Run: headless pygame with SDL's dummy video driver; simulated clock (each Clock.tick advances the game by its frame time, no real sleeping); random seed 0; keys injected as events and as key.get_pressed() state; no mouse input.
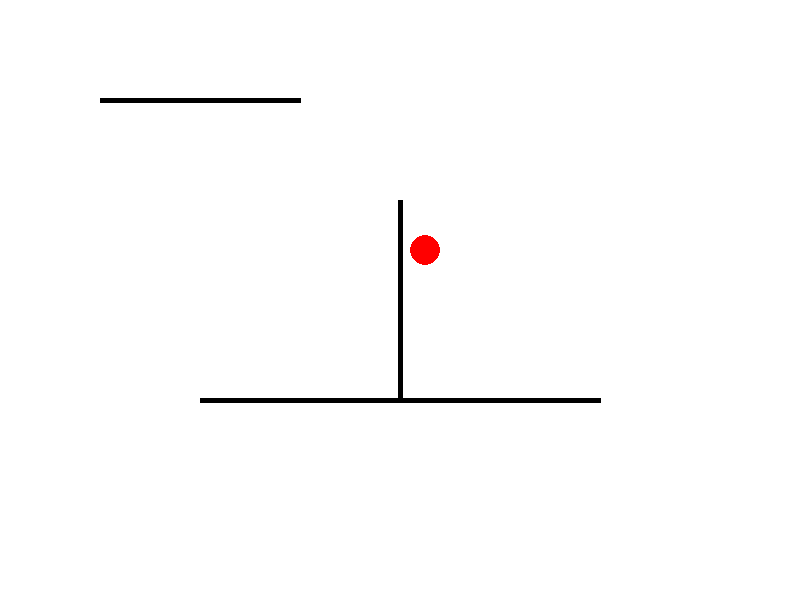
Frame 1 of 4 · flips 1–60 · no input
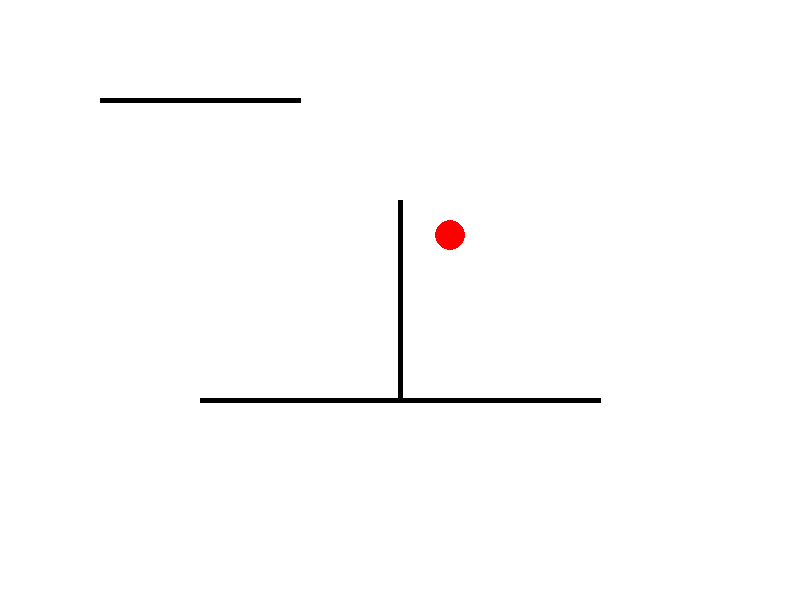
Frame 2 of 4 · flips 61–180 · tapped SPACE, RETURN · held RIGHT (→), D
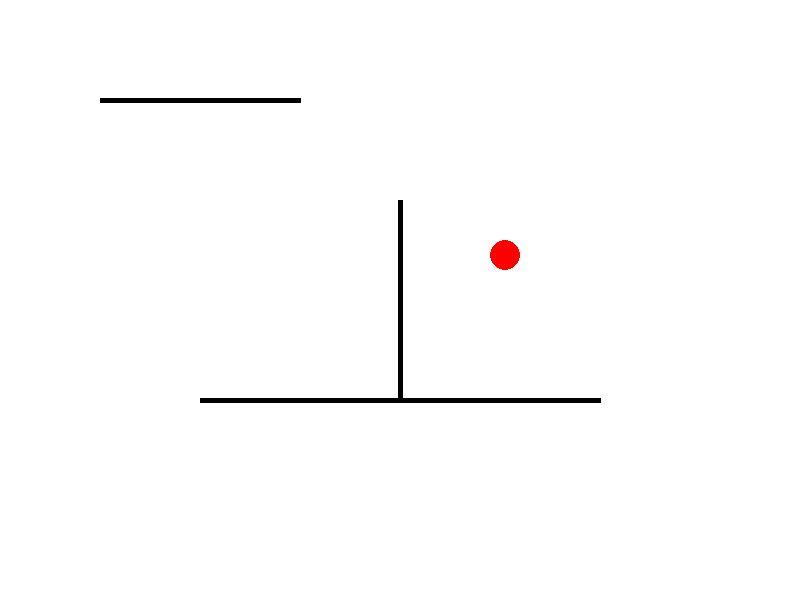
Frame 3 of 4 · flips 181–300 · held DOWN (↓), S
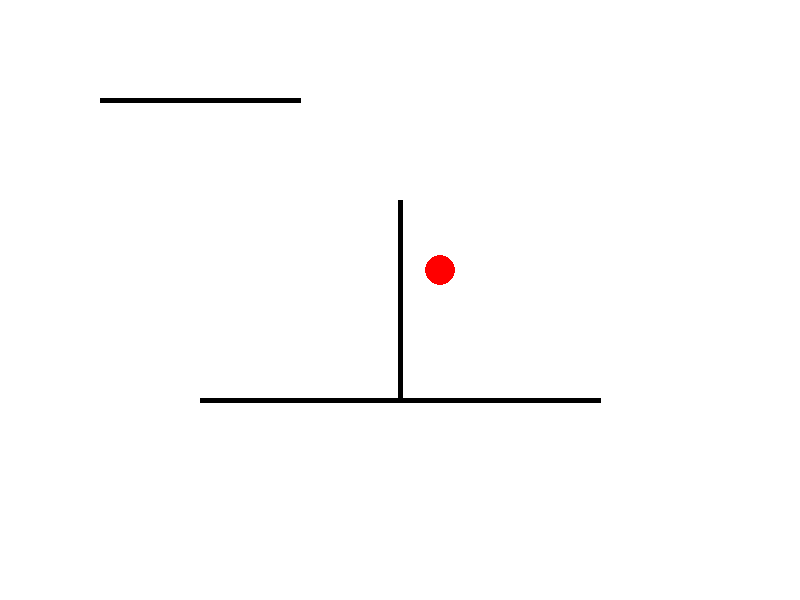
Frame 4 of 4 · flips 301–420 · held LEFT (←), A, UP (↑), W

The pygame program that drew these frames:

import pygame
import sys
import random


WIDTH, HEIGHT = 800, 600
AGENT_RADIUS = 15
AGENT_COLOR = (255, 0, 0)  # Red
WALL_COLOR = (0, 0, 0)  # Black
FPS = 10

class Agent:
    def __init__(self, x, y):
        self.x = x
        self.y = y

    def move(self, walls):
       
        directions = [(0, 5), (0, -5), (5, 0), (-5, 0),
            (5, 5), (5, -5), (-5, 5), (-5, -5)  # (Moore neighborhood)
        ]
        dx, dy = random.choice(directions)

        # Calculate new position
        new_x = self.x + dx
        new_y = self.y + dy

        # Check for collision with walls
        for wall in walls:
            x1, y1, x2, y2 = wall
            if x1 <= new_x <= x2 and y1 <= new_y <= y2:
                return  # Don't move if there's a wall in the way

        # Ensure the agent stays within the screen boundaries
        new_x = max(AGENT_RADIUS, min(WIDTH - AGENT_RADIUS, new_x))
        new_y = max(AGENT_RADIUS, min(HEIGHT - AGENT_RADIUS, new_y))

        self.x = new_x
        self.y = new_y

    def draw(self, screen):
        pygame.draw.circle(screen, AGENT_COLOR, (self.x, self.y), AGENT_RADIUS)

class Environment:
    def __init__(self):
        self.walls = [] 

    def add_wall(self, x1, y1, x2, y2):
        self.walls.append((x1, y1, x2, y2))

    def draw_walls(self, screen):
        for wall in self.walls:
            pygame.draw.line(screen, WALL_COLOR, (wall[0], wall[1]), (wall[2], wall[3]), 5)

def main():
    pygame.init()
    screen = pygame.display.set_mode((WIDTH, HEIGHT))
    pygame.display.set_caption("Agent Movement in Environment")
    clock = pygame.time.Clock()

    agent = Agent(WIDTH // 2+30, HEIGHT // 2)
    environment = Environment()

    # walls
    environment.add_wall(100, 100, 300, 100)
    environment.add_wall(400, 200, 400, 400)
    environment.add_wall(200, 400, 600, 400)

    running = True
    while running:
        for event in pygame.event.get():
            if event.type == pygame.QUIT:
                running = False

        agent.move(environment.walls)

        screen.fill((255, 255, 255))  # Clear the screen
        agent.draw(screen)
        environment.draw_walls(screen)

        pygame.display.flip()
        clock.tick(FPS)

    pygame.quit()
    sys.exit()

if __name__ == "__main__":
    main()
